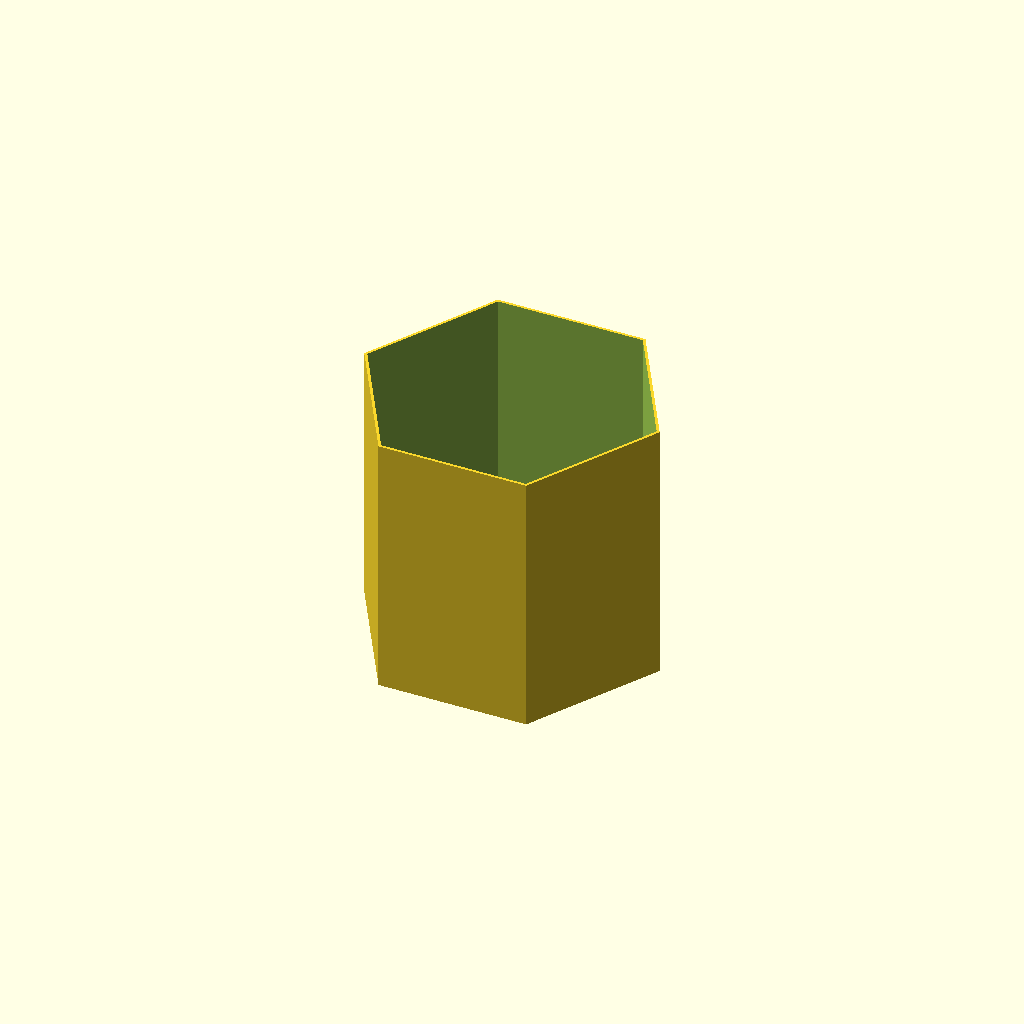
Cell 1: rendered with the file's own defaults.
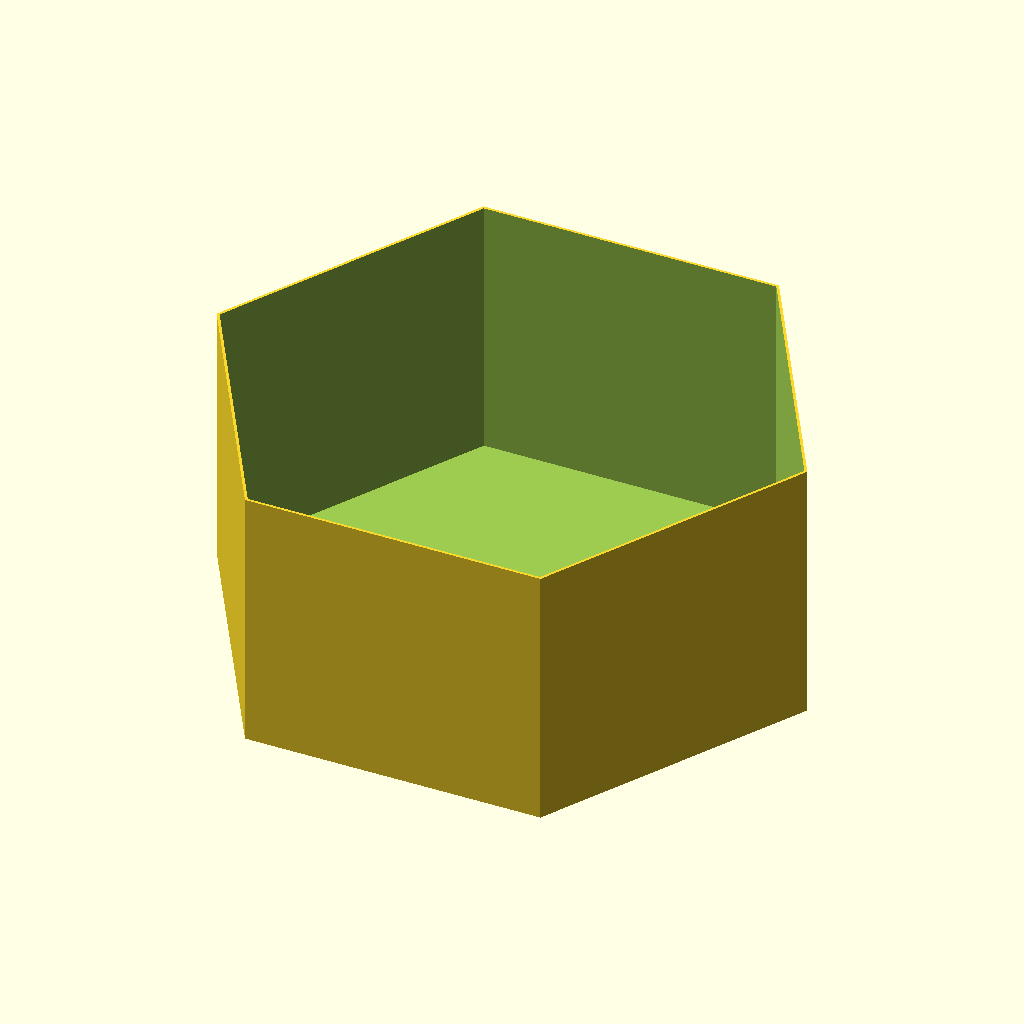
Cell 2: the same model with bucket_diameter = 470.
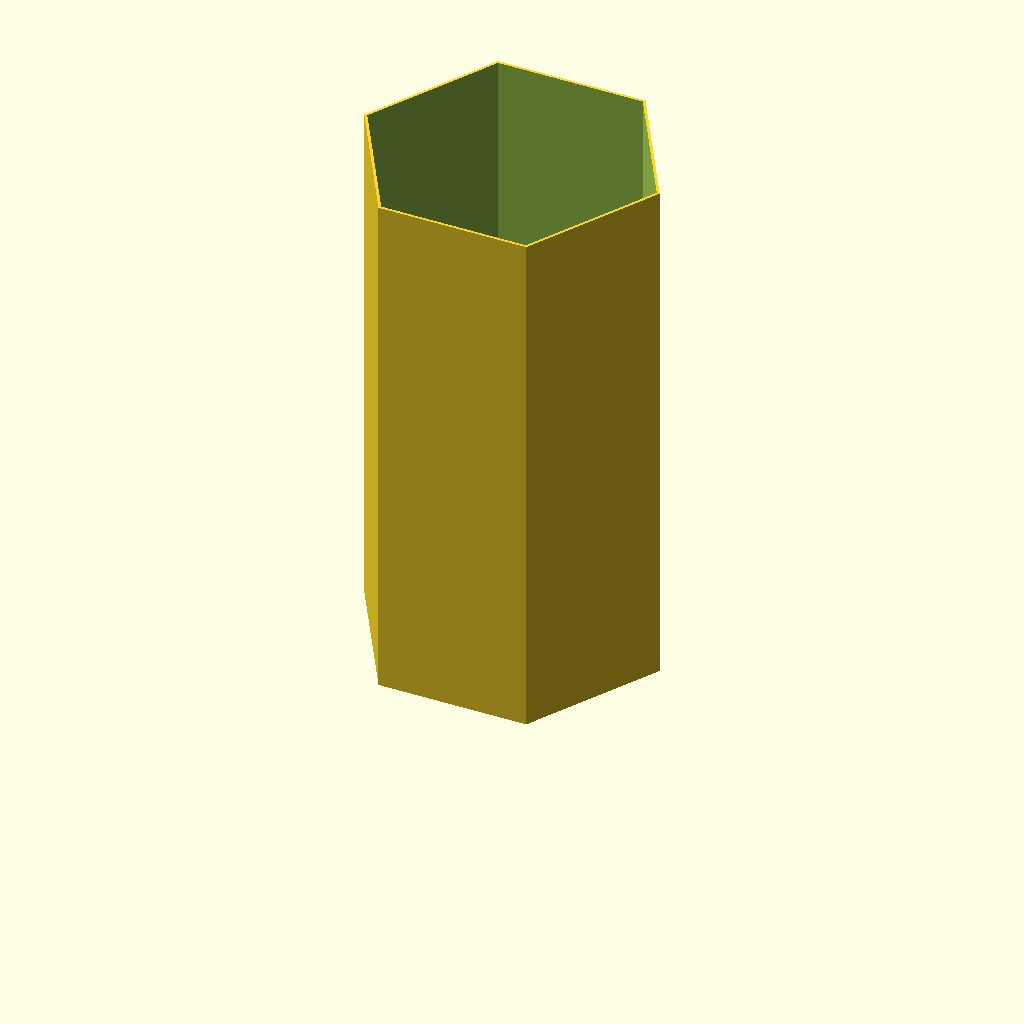
Cell 3: the same model with bucket_height = 420.
All cells are drawn from one camera (rotation 55°, 0°, 25°, orthographic, colour scheme Cornfield), so only the parameter changes between them.
OpenSCAD source file potato_boat_outer_shell.scad:
bucket_diameter = 235;
bucket_height = 210;
wall_thickness = 1.2;

difference()
{
    cylinder(r=bucket_diameter/2, h=bucket_height, $fn=6);
    translate([0, 0, wall_thickness])
    cylinder(r=(bucket_diameter/2 - 2*wall_thickness), h=bucket_height, $fn=6);
}
Customizer parameters (derived from the source; name, type, default, range or options):
bucket_diameter: number, default 235
bucket_height: number, default 210
wall_thickness: number, default 1.2
